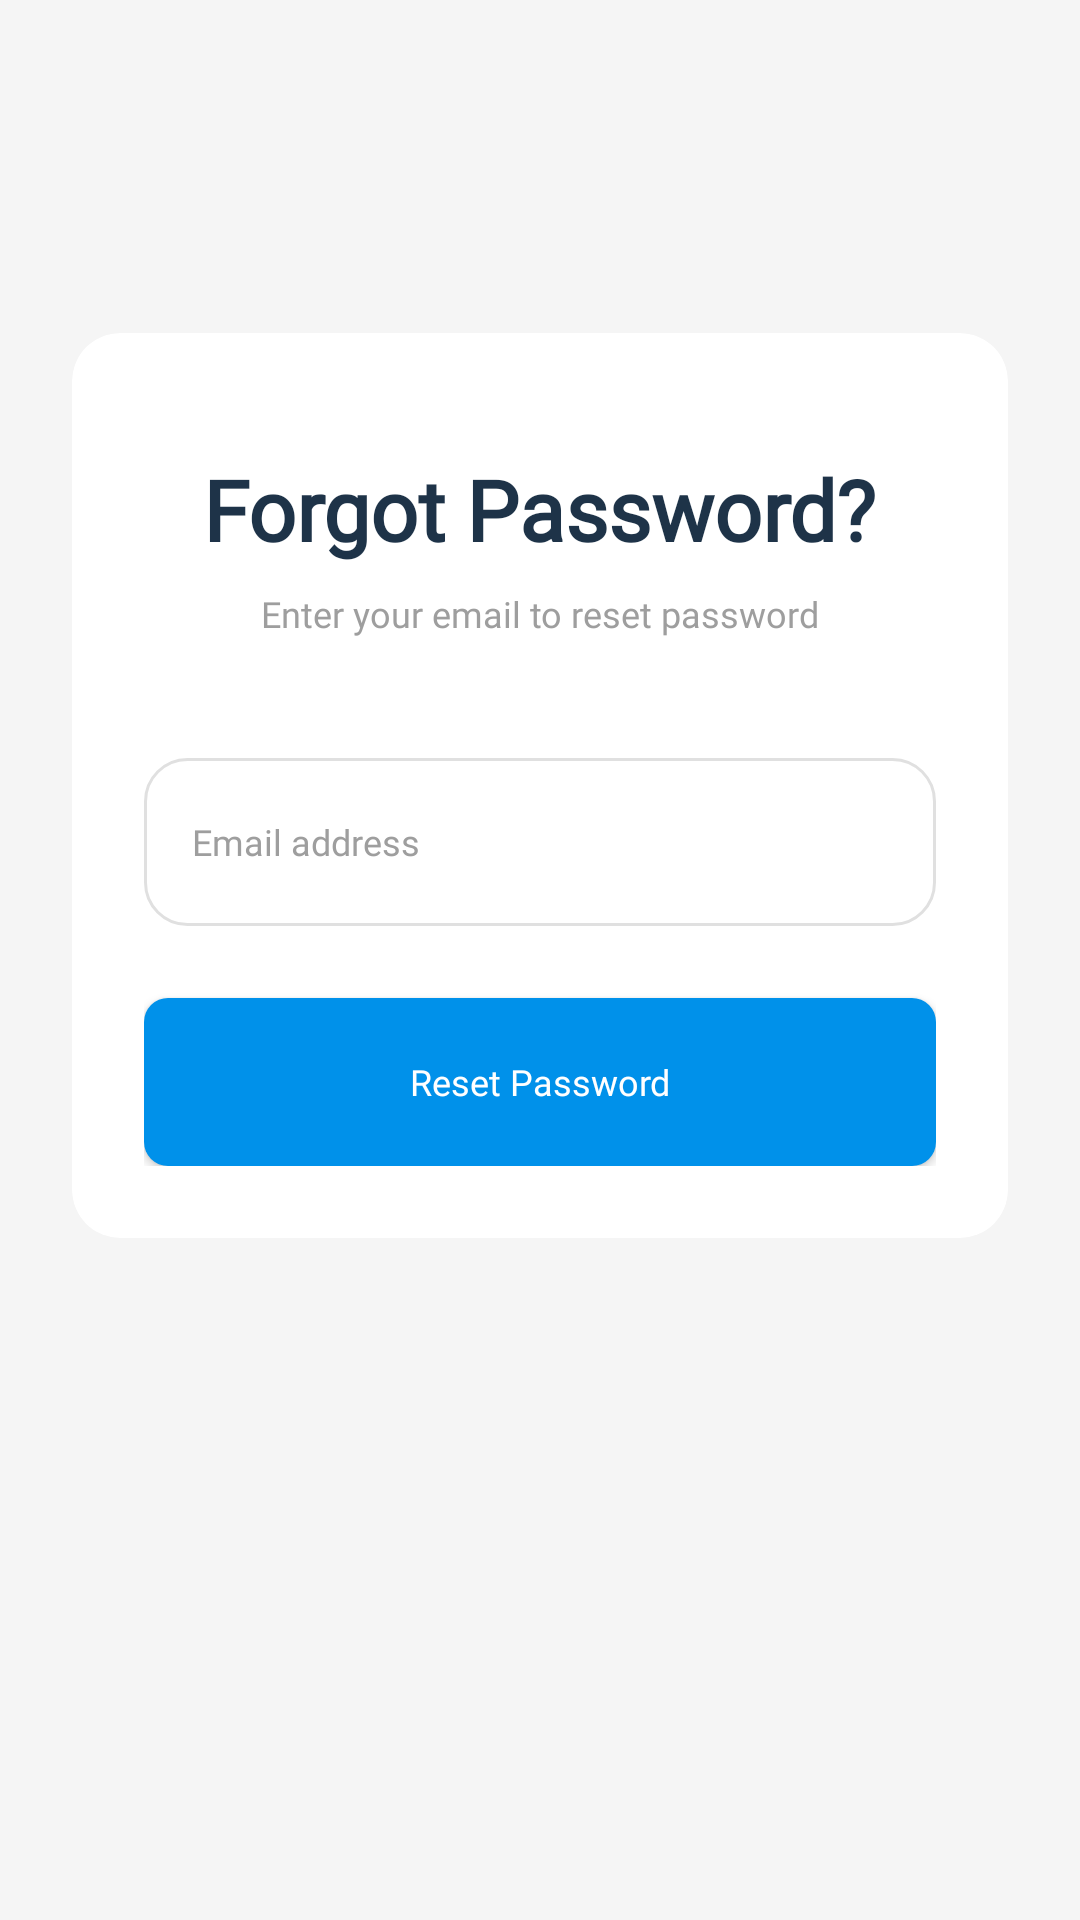

Produce the Android XML layout that renders to this screen, including the resource entries it uses.
<!-- AndroidManifest.xml: application theme Theme.AppCompat.Light.NoActionBar -->
<!-- res/layout/fragment_forgot_password.xml -->
<?xml version="1.0" encoding="utf-8"?>
<androidx.constraintlayout.widget.ConstraintLayout xmlns:android="http://schemas.android.com/apk/res/android"
    xmlns:app="http://schemas.android.com/apk/res-auto"
    xmlns:tools="http://schemas.android.com/tools"
    android:layout_width="match_parent"
    android:layout_height="match_parent"
    android:background="#F5F5F5"
    android:fontFamily="@font/harmonyos_sans_regular"
    android:padding="24dp">

    <ProgressBar
        android:id="@+id/progressBar"
        android:layout_width="wrap_content"
        android:layout_height="wrap_content"
        android:layout_gravity="center"
        android:visibility="gone"
        app:layout_constraintBottom_toBottomOf="parent"
        app:layout_constraintEnd_toEndOf="parent"
        app:layout_constraintStart_toStartOf="parent"
        app:layout_constraintTop_toTopOf="parent" />

    <androidx.cardview.widget.CardView
        android:layout_width="match_parent"
        android:layout_height="wrap_content"
        app:cardCornerRadius="16dp"
        app:cardElevation="0dp"
        app:layout_constraintBottom_toBottomOf="parent"
        app:layout_constraintEnd_toEndOf="parent"
        app:layout_constraintStart_toStartOf="parent"
        app:layout_constraintTop_toTopOf="parent"
        app:layout_constraintVertical_bias="0.3">

        <androidx.constraintlayout.widget.ConstraintLayout
            android:layout_width="match_parent"
            android:layout_height="wrap_content"
            android:padding="24dp">

            <ImageButton
                android:id="@+id/btn_back"
                android:layout_width="wrap_content"
                android:layout_height="wrap_content"
                android:background="?attr/selectableItemBackgroundBorderless"
                android:contentDescription="@string/back"
                android:src="@drawable/ic_back"
                app:layout_constraintStart_toStartOf="parent"
                app:layout_constraintTop_toTopOf="parent"
                app:tint="@color/black" />

            <TextView
                android:id="@+id/tv_forgot_password_title"
                android:layout_width="wrap_content"
                android:layout_height="wrap_content"
                android:layout_marginTop="16dp"
                android:fontFamily="@font/harmonyos_sans_black"
                android:text="@string/forgot_password"
                android:textColor="#1E3348"
                android:textSize="28sp"
                android:textStyle="bold"
                app:layout_constraintEnd_toEndOf="parent"
                app:layout_constraintStart_toStartOf="parent"
                app:layout_constraintTop_toBottomOf="@+id/btn_back" />

            <TextView
                android:id="@+id/tv_forgot_password_subtitle"
                android:layout_width="wrap_content"
                android:layout_height="wrap_content"
                android:layout_marginTop="8dp"
                android:fontFamily="@font/harmonyos_sans_regular"
                android:text="@string/enter_your_email_to_reset_password"
                android:textColor="#9E9E9E"
                android:textSize="12sp"
                app:layout_constraintEnd_toEndOf="parent"
                app:layout_constraintStart_toStartOf="parent"
                app:layout_constraintTop_toBottomOf="@+id/tv_forgot_password_title" />

            <EditText
                android:id="@+id/et_email"
                android:layout_width="0dp"
                android:layout_height="56dp"
                android:layout_marginTop="40dp"
                android:background="@drawable/bg_edit_text"
                android:fontFamily="@font/harmonyos_sans_regular"
                android:hint="Email address"
                android:inputType="textEmailAddress"
                android:paddingStart="16dp"
                android:paddingEnd="16dp"
                android:textColor="#333333"
                android:textColorHint="#9E9E9E"
                android:textSize="12sp"
                app:layout_constraintEnd_toEndOf="parent"
                app:layout_constraintStart_toStartOf="parent"
                app:layout_constraintTop_toBottomOf="@+id/tv_forgot_password_subtitle" />

            <Button
                android:id="@+id/btn_reset_password"
                android:layout_width="0dp"
                android:layout_height="56dp"
                android:layout_marginTop="24dp"
                android:background="@drawable/bg_button_primary"
                android:fontFamily="@font/harmonyos_sans_medium"
                android:text="@string/reset_password"
                android:textAllCaps="false"
                android:textColor="@android:color/white"
                android:textSize="12sp"
                app:layout_constraintEnd_toEndOf="parent"
                app:layout_constraintStart_toStartOf="parent"
                app:layout_constraintTop_toBottomOf="@+id/et_email" />

        </androidx.constraintlayout.widget.ConstraintLayout>
    </androidx.cardview.widget.CardView>
</androidx.constraintlayout.widget.ConstraintLayout>
<!-- resources referenced by this layout -->
<resources>
  <color name="black">#FF000000</color>
  <!-- drawable bg_button_primary (drawable) -->
  <?xml version="1.0" encoding="utf-8"?>
  <selector xmlns:android="http://schemas.android.com/apk/res/android">
  
      
      <item android:state_pressed="true">
          <shape android:shape="rectangle">
              <solid android:color="@color/primary_dark" />
              <corners android:radius="8dp" />
          </shape>
      </item>
  
      
      <item android:state_enabled="false">
          <shape android:shape="rectangle">
              <solid android:color="@color/gray" />
              <corners android:radius="8dp" />
          </shape>
      </item>
  
      
      <item>
          <shape android:shape="rectangle">
              <solid android:color="@color/light_blue" />
              <corners android:radius="8dp" />
          </shape>
      </item>
  
  </selector>
  <!-- drawable bg_edit_text (drawable) -->
  <?xml version="1.0" encoding="utf-8"?>
  <shape xmlns:android="http://schemas.android.com/apk/res/android"
      android:shape="rectangle">
      <corners android:radius="14dp" />
      <stroke
          android:width="1dp"
          android:color="#E0E0E0" />
  </shape>
  <string name="back">Back</string>
  <string name="enter_your_email_to_reset_password">Enter your email to reset password</string>
  <string name="forgot_password">Forgot Password?</string>
  <string name="reset_password">Reset Password</string>
  <color name="primary_dark">#1976D2</color>
  <color name="gray">#F5F5F5</color>
  <color name="light_blue">#0091EA</color>
</resources>
